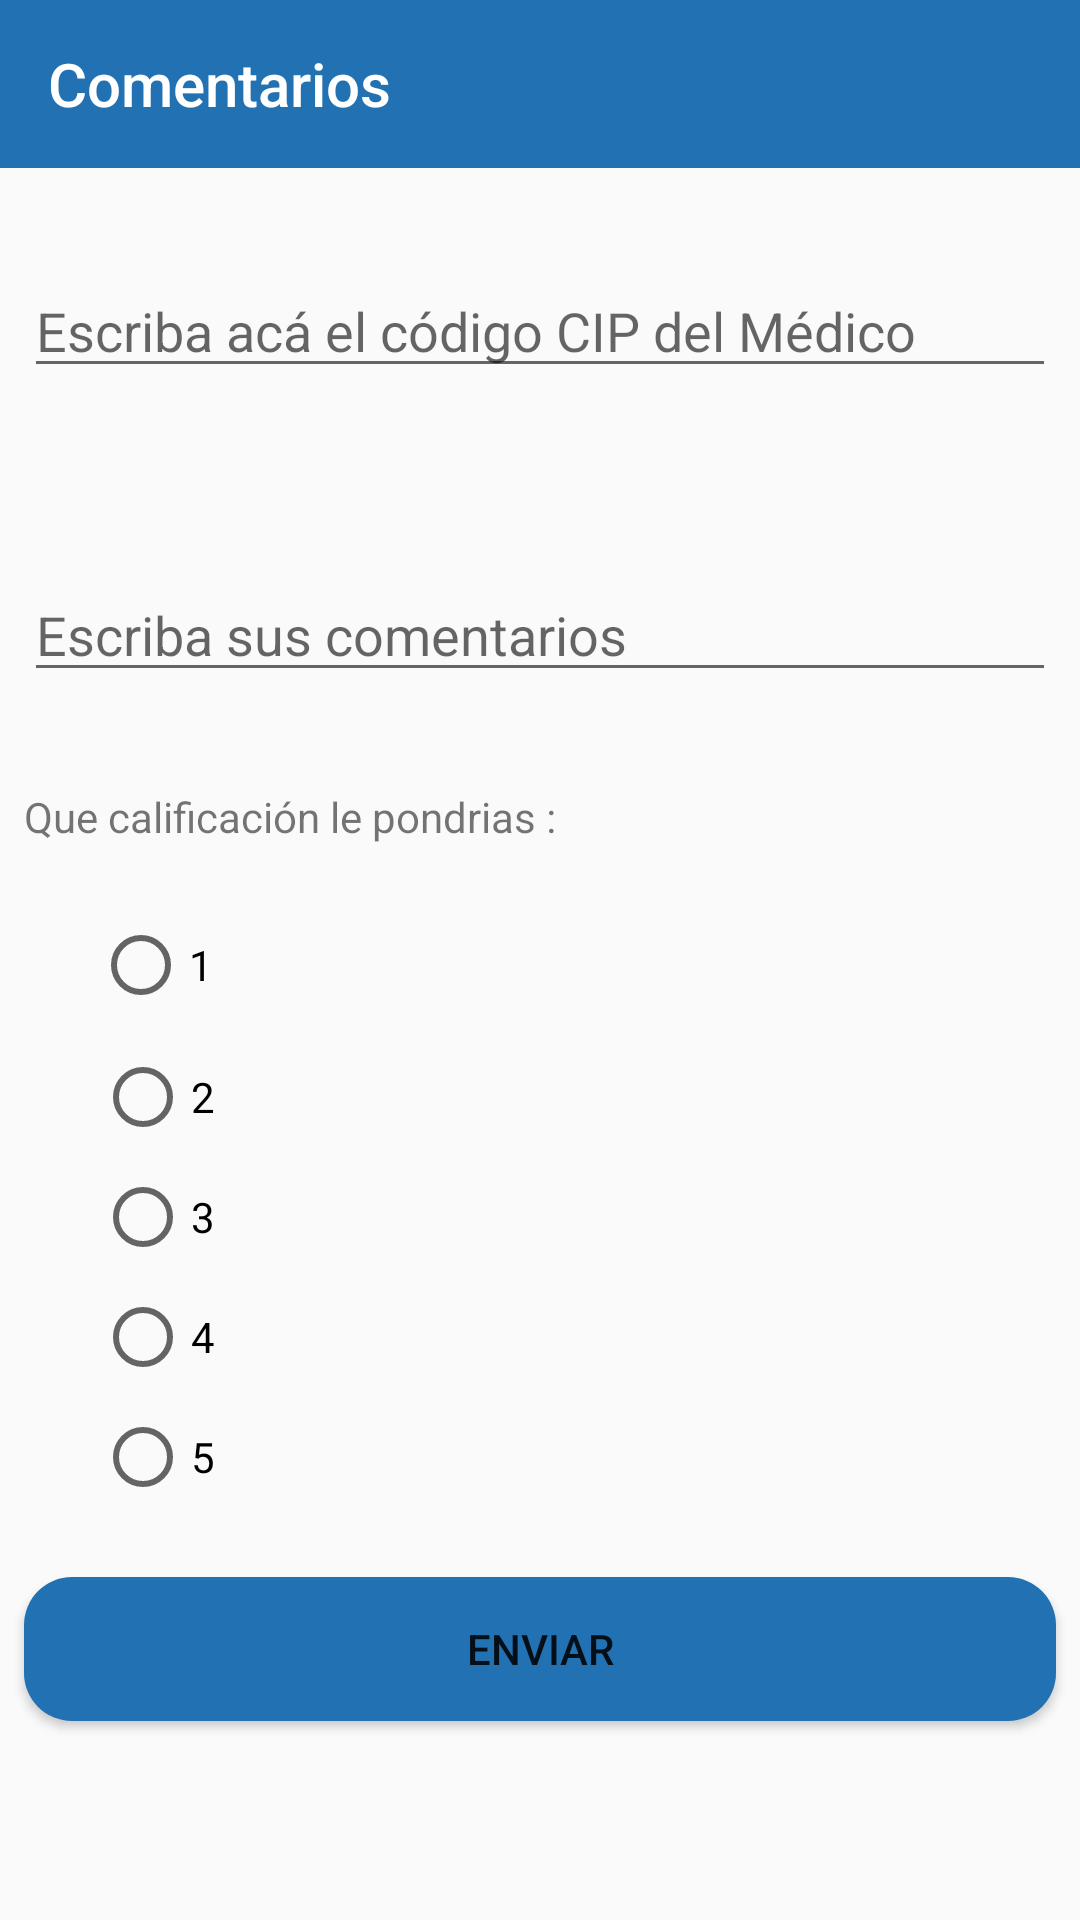

Produce the Android XML layout that renders to this screen, including the resource entries it uses.
<!-- AndroidManifest.xml: application theme AppTheme -->
<!-- res/layout/activity_agregar_comentario.xml -->
<?xml version="1.0" encoding="utf-8"?>
<androidx.constraintlayout.widget.ConstraintLayout xmlns:android="http://schemas.android.com/apk/res/android"
    xmlns:app="http://schemas.android.com/apk/res-auto"
    xmlns:tools="http://schemas.android.com/tools"
    android:layout_width="match_parent"
    android:layout_height="match_parent"
    tools:context="com.proyecto.sistemas.mediccityempresa.AgregarComentario">


    <androidx.appcompat.widget.Toolbar
        android:id="@+id/toolbar4"
        android:layout_width="match_parent"
        android:layout_height="wrap_content"
        android:background="?attr/colorPrimary"
        android:minHeight="?attr/actionBarSize"
        android:theme="?attr/actionBarTheme"
        app:maxButtonHeight="80dp"
        app:title="Comentarios"
        tools:visibility="visible" />

    <EditText
        android:id="@+id/editText3"
        android:layout_width="0dp"
        android:layout_height="wrap_content"
        android:layout_marginStart="8dp"
        android:layout_marginTop="32dp"
        android:layout_marginEnd="8dp"
        android:ems="10"
        android:inputType="textPersonName"
        android:text=""
        android:hint="Escriba acá el código CIP del Médico"
        app:layout_constraintEnd_toEndOf="parent"
        app:layout_constraintStart_toStartOf="parent"
        app:layout_constraintTop_toBottomOf="@+id/toolbar4" />

    <EditText
        android:id="@+id/editText8"
        android:layout_width="0dp"
        android:layout_height="wrap_content"
        android:layout_marginStart="8dp"
        android:layout_marginTop="60dp"
        android:layout_marginEnd="8dp"
        android:ems="10"
        android:gravity="start|top"
        android:hint="Escriba sus comentarios"
        android:inputType="textMultiLine"
        app:layout_constraintEnd_toEndOf="parent"
        app:layout_constraintStart_toStartOf="parent"
        app:layout_constraintTop_toBottomOf="@+id/editText3" />

    <TextView
        android:id="@+id/textView2"
        android:layout_width="0dp"
        android:layout_height="wrap_content"
        android:layout_marginStart="8dp"
        android:layout_marginTop="32dp"
        android:layout_marginEnd="8dp"
        android:text="Que calificación le pondrias :"
        app:layout_constraintEnd_toEndOf="parent"
        app:layout_constraintStart_toStartOf="parent"
        app:layout_constraintTop_toBottomOf="@+id/editText8" />

    <RadioButton
        android:id="@+id/radioButton3"
        android:layout_width="wrap_content"
        android:layout_height="wrap_content"
        android:layout_marginTop="24dp"
        android:layout_marginEnd="8dp"
        android:text="1"
        app:layout_constraintEnd_toEndOf="parent"
        app:layout_constraintHorizontal_bias="0.099"
        app:layout_constraintStart_toStartOf="parent"
        app:layout_constraintTop_toBottomOf="@+id/textView2" />

    <RadioButton
        android:id="@+id/radioButton4"
        android:layout_width="wrap_content"
        android:layout_height="wrap_content"
        android:layout_marginStart="8dp"
        android:layout_marginTop="12dp"
        android:layout_marginEnd="8dp"
        android:text="2"
        app:layout_constraintEnd_toEndOf="parent"
        app:layout_constraintHorizontal_bias="0.078"
        app:layout_constraintStart_toStartOf="parent"
        app:layout_constraintTop_toBottomOf="@+id/radioButton3" />

    <RadioButton
        android:id="@+id/radioButton5"
        android:layout_width="wrap_content"
        android:layout_height="wrap_content"
        android:layout_marginStart="8dp"
        android:layout_marginTop="8dp"
        android:layout_marginEnd="8dp"
        android:text="3"
        app:layout_constraintEnd_toEndOf="parent"
        app:layout_constraintHorizontal_bias="0.078"
        app:layout_constraintStart_toStartOf="parent"
        app:layout_constraintTop_toBottomOf="@+id/radioButton4" />

    <RadioButton
        android:id="@+id/radioButton6"
        android:layout_width="wrap_content"
        android:layout_height="wrap_content"
        android:layout_marginStart="8dp"
        android:layout_marginTop="8dp"
        android:layout_marginEnd="8dp"
        android:text="4"
        app:layout_constraintEnd_toEndOf="parent"
        app:layout_constraintHorizontal_bias="0.078"
        app:layout_constraintStart_toStartOf="parent"
        app:layout_constraintTop_toBottomOf="@+id/radioButton5" />

    <RadioButton
        android:id="@+id/radioButton7"
        android:layout_width="wrap_content"
        android:layout_height="wrap_content"
        android:layout_marginStart="8dp"
        android:layout_marginTop="8dp"
        android:layout_marginEnd="8dp"
        android:text="5"
        app:layout_constraintEnd_toEndOf="parent"
        app:layout_constraintHorizontal_bias="0.078"
        app:layout_constraintStart_toStartOf="parent"
        app:layout_constraintTop_toBottomOf="@+id/radioButton6" />

    <Button
        android:id="@+id/button"
        android:layout_width="0dp"
        android:layout_height="wrap_content"
        android:layout_marginStart="8dp"
        android:layout_marginTop="24dp"
        android:layout_marginEnd="8dp"
        android:background="@drawable/button_ing"
        android:text="ENVIAR"
        app:layout_constraintEnd_toEndOf="parent"
        app:layout_constraintStart_toStartOf="parent"
        app:layout_constraintTop_toBottomOf="@+id/radioButton7" />


</androidx.constraintlayout.widget.ConstraintLayout>
<!-- resources referenced by this layout -->
<resources>
  <!-- drawable button_ing (drawable) -->
  <?xml version="1.0" encoding="utf-8"?>
  <shape xmlns:android="http://schemas.android.com/apk/res/android">
      <corners android:radius="16dp"></corners>
      <solid android:color="#2271B3"/>
  </shape>
  <style name="AppTheme" parent="Theme.AppCompat.Light.DarkActionBar">
          
          <item name="colorPrimary">@color/colorPrimary</item>
          <item name="colorPrimaryDark">@color/colorPrimaryDark</item>
          <item name="colorAccent">@color/colorAccent</item>
  
        <item name="windowNoTitle">true</item>
          <item name="windowActionBar">false</item>
  
      </style>
  <color name="colorPrimary">#2271B3</color>
  <color name="colorPrimaryDark">#00574B</color>
  <color name="colorAccent">#D81B60</color>
</resources>
